Run: headless pygame with SDL's dummy video driver; simulated clock (each Clock.tick advances the game by its frame time, no real sleeping); random seed 0; keys injected as events and as key.get_pressed() state; no mouse input.
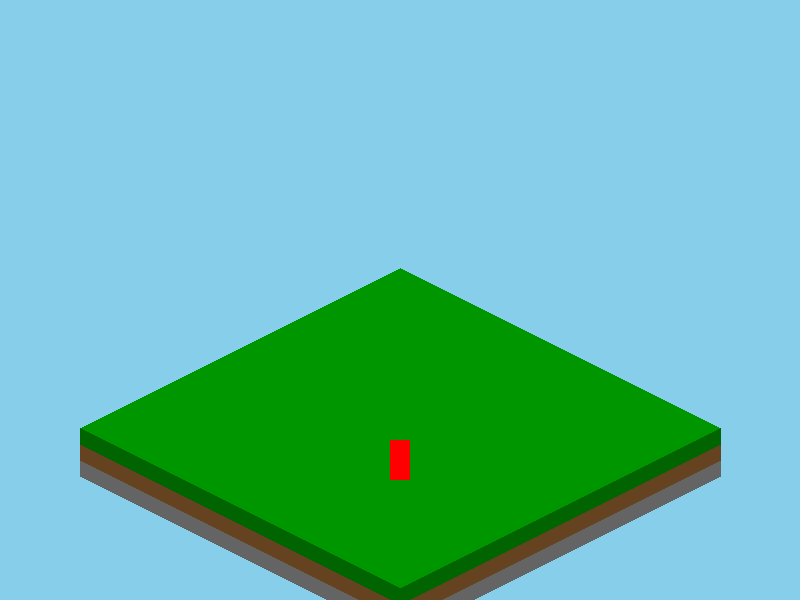
Frame 1 of 4 · flips 1–60 · no input
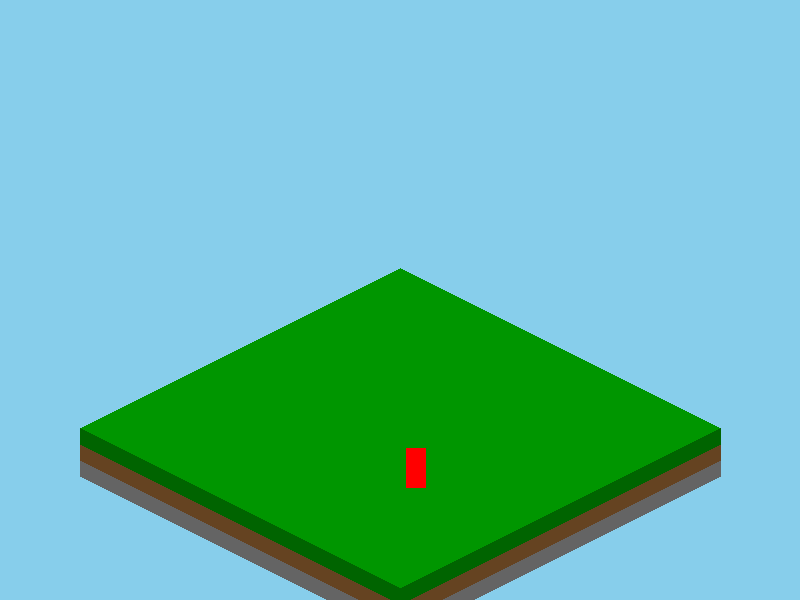
Frame 2 of 4 · flips 61–180 · tapped SPACE, RETURN · held RIGHT (→), D
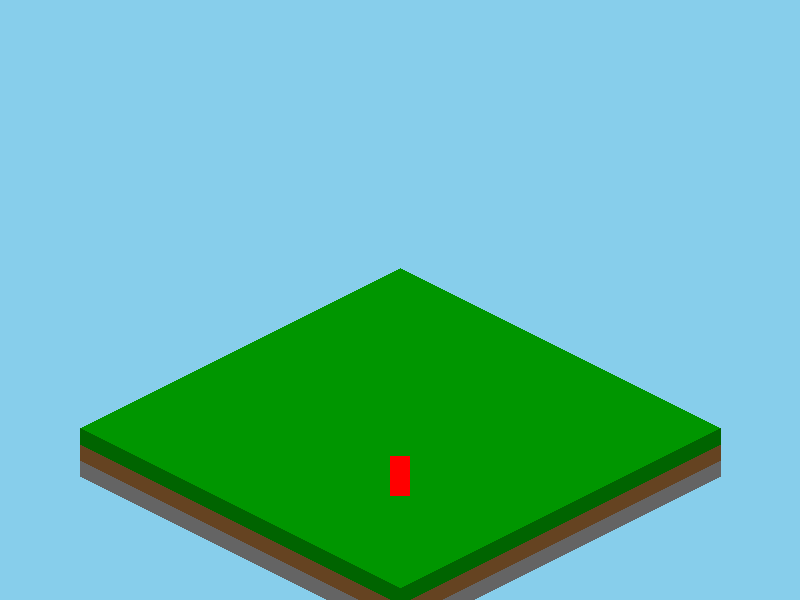
Frame 3 of 4 · flips 181–300 · held DOWN (↓), S
Frame 4 of 4 · flips 301–420 · held LEFT (←), A, UP (↑), W · screen same as frame 1, image omitted

The pygame program that drew these frames:

import pygame
import sys
import random

# --- Constants ---
SCREEN_WIDTH = 800
SCREEN_HEIGHT = 600
TILE_SIZE = 32
GRID_WIDTH = 20
GRID_HEIGHT = 20
PLAYER_SIZE = 20
PLAYER_SPEED = 5

# --- Colors ---
WHITE = (255, 255, 255)
BLACK = (0, 0, 0)
GREEN = (0, 150, 0)
DARK_GREEN = (0, 100, 0)
BROWN = (139, 69, 19)
DARK_BROWN = (101, 67, 33)
GRAY = (128, 128, 128)
DARK_GRAY = (100, 100, 100)
SKY_BLUE = (135, 206, 235)

# --- Block Types ---
GRASS = 1
DIRT = 2
STONE = 3

BLOCK_COLORS = {
    GRASS: (GREEN, DARK_GREEN),
    DIRT: (BROWN, DARK_BROWN),
    STONE: (GRAY, DARK_GRAY)
}

class Block:
    """Represents a single block in the world."""
    def __init__(self, block_type, x, y, z):
        self.block_type = block_type
        self.x = x
        self.y = y
        self.z = z

class Player:
    """Represents the player."""
    def __init__(self, x, z):
        self.x = x
        self.z = z
        self.y = 0 # Player's vertical position

    def move(self, dx, dz, world):
        """Moves the player and handles basic collision."""
        new_x = self.x + dx
        new_z = self.z + dz

        # Simple boundary check
        if 0 <= new_x < GRID_WIDTH and 0 <= new_z < GRID_HEIGHT:
            self.x = new_x
            self.z = new_z

class World:
    """Manages the grid of blocks."""
    def __init__(self):
        self.grid = [[[None for _ in range(GRID_WIDTH)] for _ in range(GRID_HEIGHT)] for _ in range(10)] # 10 layers of height
        self.generate_world()

    def generate_world(self):
        """Creates the initial landscape."""
        for x in range(GRID_WIDTH):
            for z in range(GRID_HEIGHT):
                # Base layer of stone
                self.grid[0][x][z] = Block(STONE, x, 0, z)
                # Next layer of dirt
                self.grid[1][x][z] = Block(DIRT, x, 1, z)
                # Top layer of grass
                self.grid[2][x][z] = Block(GRASS, x, 2, z)


    def draw_isometric(self, screen, player):
        """Draws the world in an isometric view, centered on the player."""
        # Sort blocks for proper rendering order (painter's algorithm)
        blocks_to_draw = []
        for y in range(len(self.grid)):
            for x in range(GRID_WIDTH):
                for z in range(GRID_HEIGHT):
                    if self.grid[y][x][z]:
                        blocks_to_draw.append(self.grid[y][x][z])
        
        blocks_to_draw.sort(key=lambda b: (b.y, b.x + b.z))

        for block in blocks_to_draw:
            iso_x = (block.x - block.z) * (TILE_SIZE / 2) + SCREEN_WIDTH / 2
            iso_y = (block.x + block.z) * (TILE_SIZE / 4) + SCREEN_HEIGHT / 2 - (block.y * TILE_SIZE / 2)
            self.draw_iso_cube(screen, iso_x, iso_y, BLOCK_COLORS[block.block_type])

    def draw_iso_cube(self, screen, x, y, colors):
        """Draws a single isometric cube."""
        main_color, dark_color = colors
        # Top face
        pygame.draw.polygon(screen, main_color, [
            (x, y),
            (x + TILE_SIZE / 2, y + TILE_SIZE / 4),
            (x, y + TILE_SIZE / 2),
            (x - TILE_SIZE / 2, y + TILE_SIZE / 4)
        ])
        # Left face
        pygame.draw.polygon(screen, dark_color, [
            (x - TILE_SIZE / 2, y + TILE_SIZE / 4),
            (x, y + TILE_SIZE / 2),
            (x, y + TILE_SIZE),
            (x - TILE_SIZE / 2, y + TILE_SIZE * 0.75)
        ])
        # Right face
        pygame.draw.polygon(screen, dark_color, [
            (x + TILE_SIZE / 2, y + TILE_SIZE / 4),
            (x, y + TILE_SIZE / 2),
            (x, y + TILE_SIZE),
            (x + TILE_SIZE / 2, y + TILE_SIZE * 0.75)
        ])

def main():
    """Main game loop."""
    pygame.init()
    screen = pygame.display.set_mode((SCREEN_WIDTH, SCREEN_HEIGHT))
    pygame.display.set_caption("PyGame Minecraft Clone")
    clock = pygame.time.Clock()

    world = World()
    player = Player(GRID_WIDTH // 2, GRID_HEIGHT // 2)

    while True:
        for event in pygame.event.get():
            if event.type == pygame.QUIT:
                pygame.quit()
                sys.exit()
            if event.type == pygame.KEYDOWN:
                if event.key == pygame.K_UP:
                    player.move(0, -1, world)
                if event.key == pygame.K_DOWN:
                    player.move(0, 1, world)
                if event.key == pygame.K_LEFT:
                    player.move(-1, 0, world)
                if event.key == pygame.K_RIGHT:
                    player.move(1, 0, world)

        screen.fill(SKY_BLUE)
        world.draw_isometric(screen, player)
        
        # Draw Player
        player_iso_x = (player.x - player.z) * (TILE_SIZE / 2) + SCREEN_WIDTH / 2
        player_iso_y = (player.x + player.z) * (TILE_SIZE / 4) + SCREEN_HEIGHT / 2 - (player.y * TILE_SIZE / 2)
        pygame.draw.rect(screen, (255, 0, 0), (player_iso_x - PLAYER_SIZE / 2, player_iso_y - PLAYER_SIZE, PLAYER_SIZE, PLAYER_SIZE * 2))


        pygame.display.flip()
        clock.tick(30)

if __name__ == "__main__":
    main()
